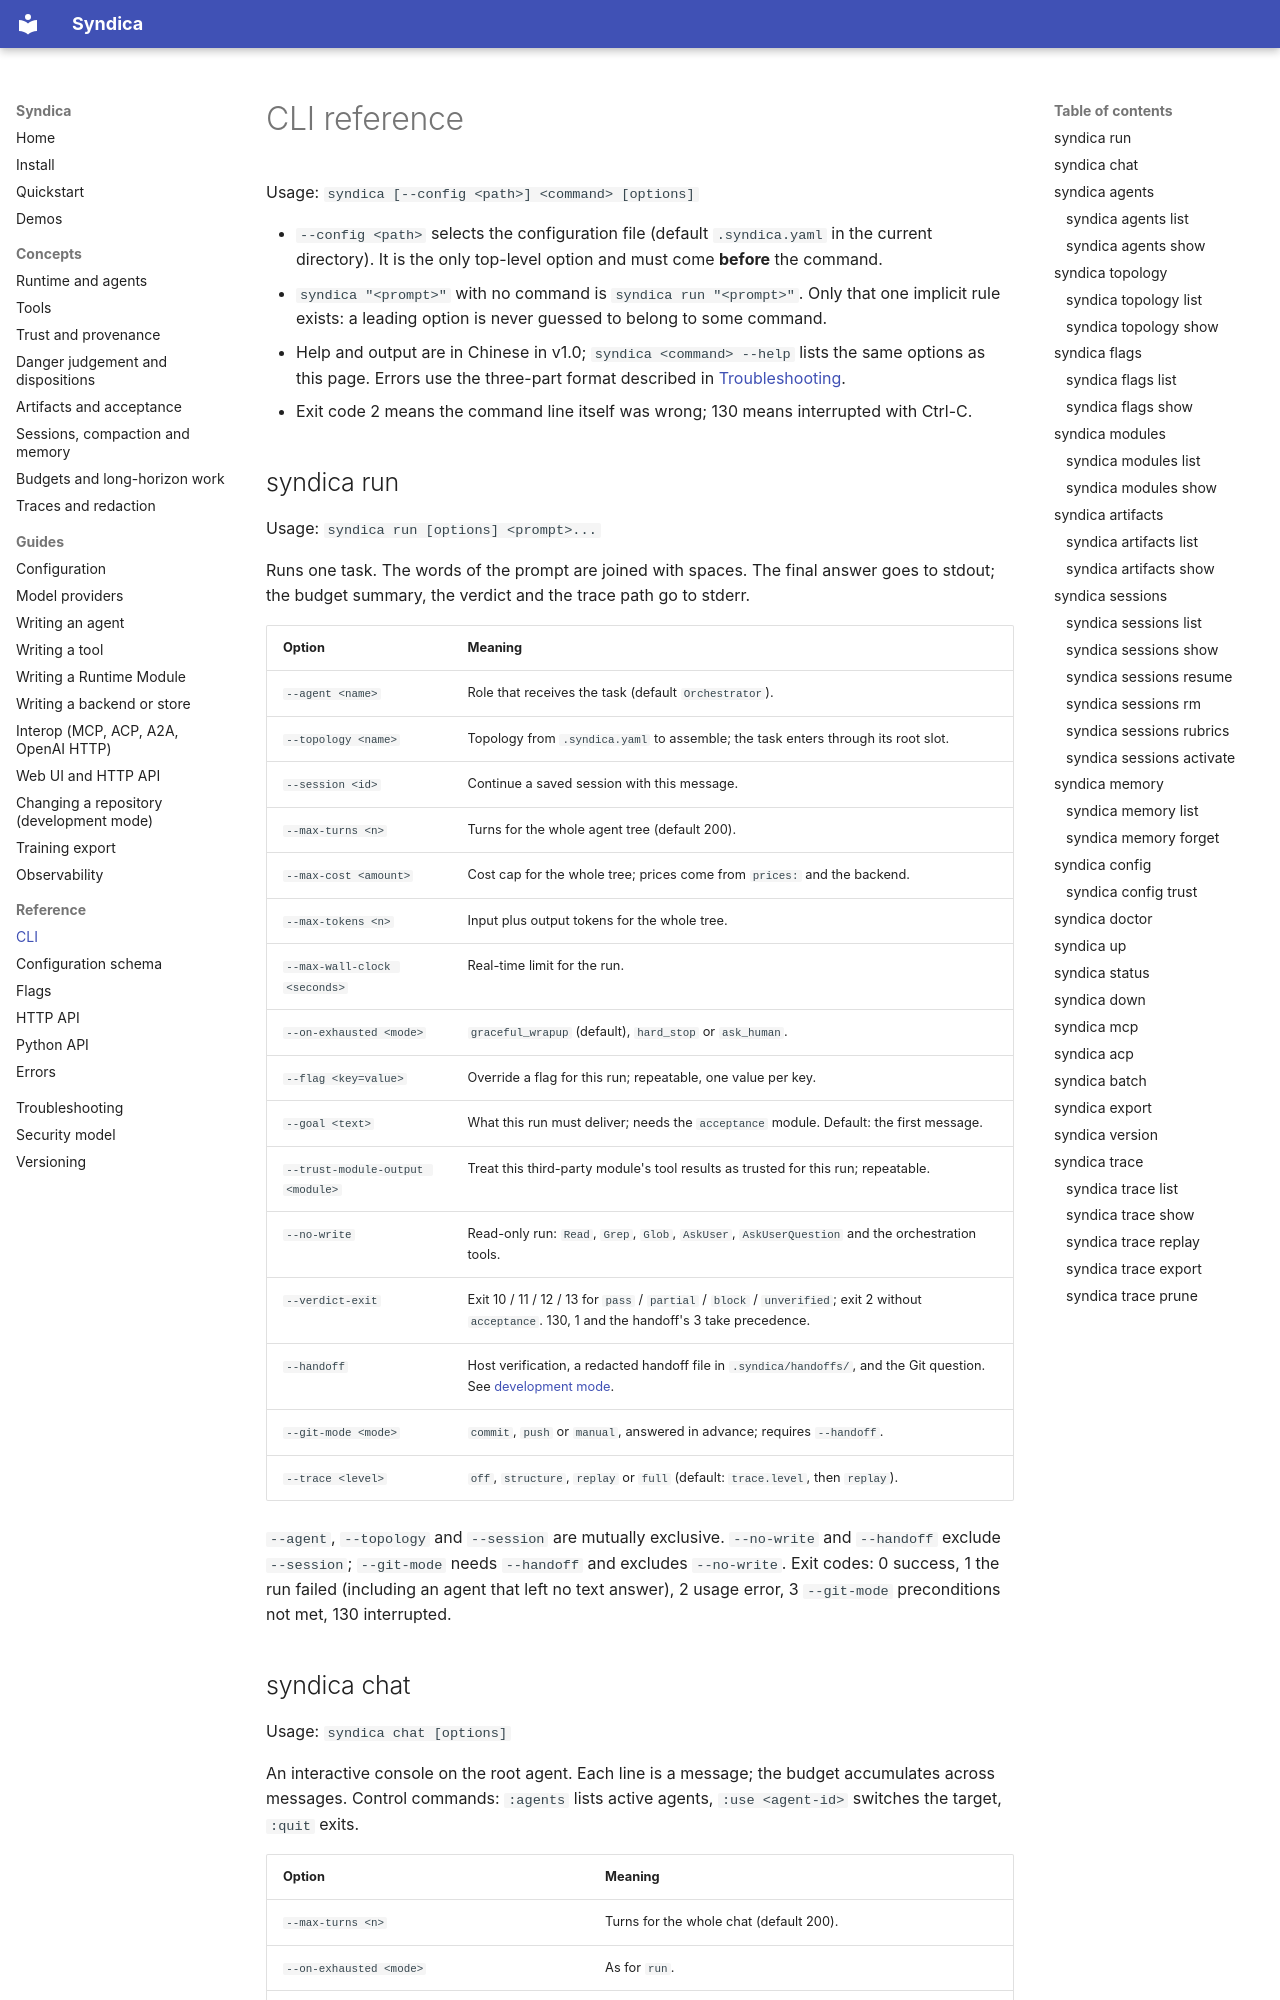

repository: ai-loren/syndica · page: reference/cli/index.html · generator: mkdocs

# CLI reference

Usage: `syndica [--config <path>] <command> [options]`

<!-- The test suite checks this page against the CLI's argument parser: every command has a
section, every option of a command appears in its section, and no section names an option the
command does not have. -->

- `--config <path>` selects the configuration file (default `.syndica.yaml` in the current
  directory). It is the only top-level option and must come **before** the command.
- `syndica "<prompt>"` with no command is `syndica run "<prompt>"`. Only that one implicit rule
  exists: a leading option is never guessed to belong to some command.
- Help and output are in Chinese in v1.0; `syndica <command> --help` lists the same options as this
  page. Errors use the three-part format described in [Troubleshooting](../troubleshooting.md).
- Exit code 2 means the command line itself was wrong; 130 means interrupted with Ctrl-C.
